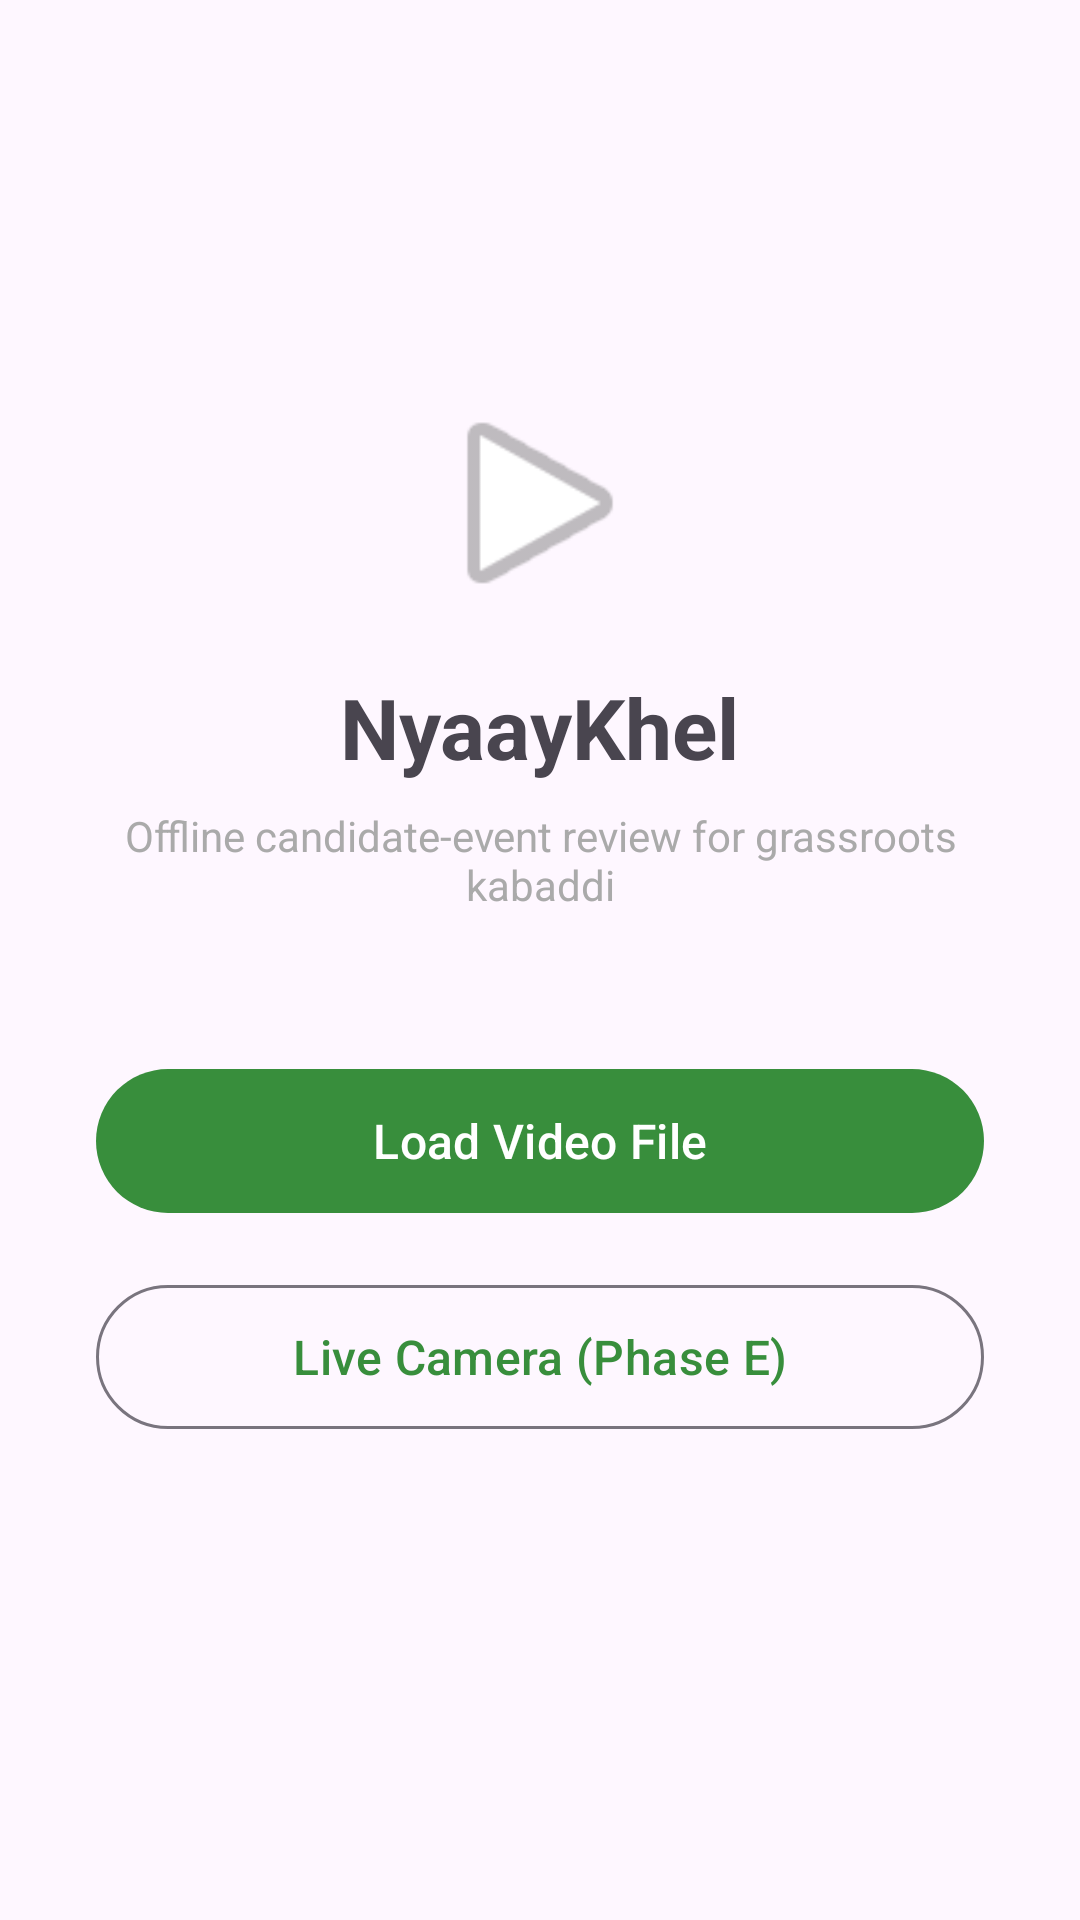

Layout XML and referenced resources for this Android screen:
<!-- AndroidManifest.xml: application theme Theme.NyaayKhel -->
<!-- res/layout/fragment_home.xml -->
<?xml version="1.0" encoding="utf-8"?>
<LinearLayout
    xmlns:android="http://schemas.android.com/apk/res/android"
    android:layout_width="match_parent"
    android:layout_height="match_parent"
    android:orientation="vertical"
    android:gravity="center"
    android:padding="32dp">

    <ImageView
        android:layout_width="80dp"
        android:layout_height="80dp"
        android:src="@android:drawable/ic_media_play"
        android:contentDescription="NyaayKhel logo"
        android:layout_marginBottom="16dp" />

    <TextView
        android:layout_width="wrap_content"
        android:layout_height="wrap_content"
        android:text="NyaayKhel"
        android:textSize="28sp"
        android:textStyle="bold"
        android:layout_marginBottom="8dp" />

    <TextView
        android:layout_width="wrap_content"
        android:layout_height="wrap_content"
        android:text="Offline candidate-event review for grassroots kabaddi"
        android:textSize="14sp"
        android:textColor="@android:color/darker_gray"
        android:gravity="center"
        android:layout_marginBottom="48dp" />

    <com.google.android.material.button.MaterialButton
        android:id="@+id/btn_load_video"
        android:layout_width="match_parent"
        android:layout_height="56dp"
        android:text="Load Video File"
        android:textSize="16sp"
        android:layout_marginBottom="16dp" />

    <com.google.android.material.button.MaterialButton
        android:id="@+id/btn_live_camera"
        android:layout_width="match_parent"
        android:layout_height="56dp"
        android:text="Live Camera (Phase E)"
        android:textSize="16sp"
        style="@style/Widget.Material3.Button.OutlinedButton"
        android:layout_marginBottom="32dp" />

    <TextView
        android:id="@+id/tv_last_export"
        android:layout_width="wrap_content"
        android:layout_height="wrap_content"
        android:textSize="12sp"
        android:textColor="@android:color/holo_green_dark"
        android:visibility="gone" />

</LinearLayout>
<!-- resources referenced by this layout -->
<resources>
  <style name="Theme.NyaayKhel" parent="Theme.Material3.DayNight">
          <item name="colorPrimary">@color/green_700</item>
          <item name="colorPrimaryVariant">@color/green_900</item>
          <item name="colorOnPrimary">@android:color/white</item>
          <item name="android:windowLightStatusBar">true</item>
      </style>
  <color name="green_700">#388E3C</color>
  <color name="green_900">#1B5E20</color>
</resources>
